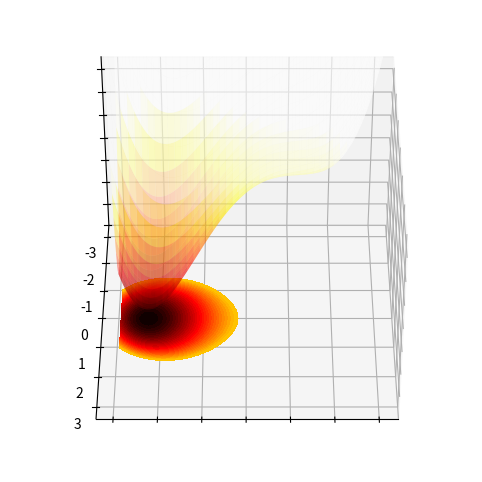
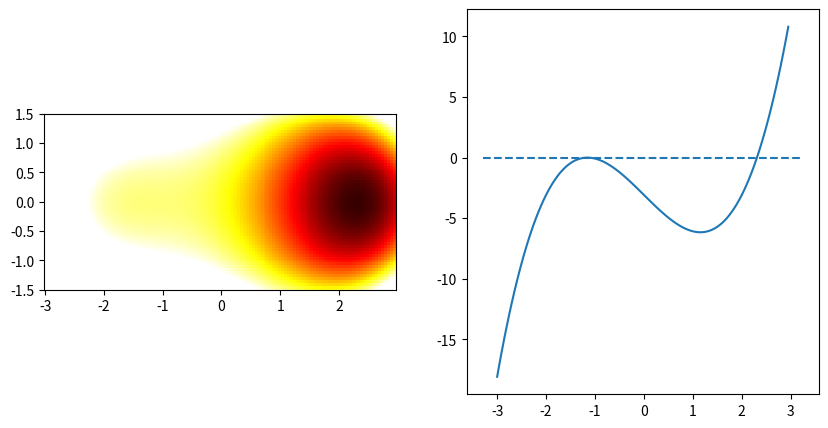

Write Python code to recreate these figures, in order.
from mpl_toolkits.mplot3d import Axes3D
import matplotlib.pyplot as plt
from matplotlib import cm
from matplotlib.ticker import LinearLocator, FormatStrFormatter
import numpy as np
from matplotlib.colors import LinearSegmentedColormap


plt.close('all')

#ax3 = fig.gca(projection='3d')
# Make data.
alphamax=np.sqrt(10)
X = np.arange(-3, 3, 0.05)
Y = np.arange(-3, 3, 0.05)
X, Y = np.meshgrid(X, Y)
#Z = -np.exp(-((X-2.5)**2 + Y**2))*np.exp(-((X+2.5)**2 + Y**2))
alpha = X + 1j*Y
#Z = np.abs((alpha**2-alpha0**2)*alpha)
k2 = 1
alpha0 = np.sqrt(8)
e1 = 3.079 #1ph drive
k1 = 0 #1ph dissipation

def getZ(alpha0):
    e2 = k2/2*alpha0**2
    Z = k2/4*(X**4+Y**4)+k2/2*(X**2*Y**2)+e2*(-X**2+Y**2)-e1*X+k1/4*(X**2+Y**2)
    Z -= np.min(Z)
    Z[Z>2*zmax]=np.nan
    return Z

def getCond(alpha0):
    e2 = k2/2*alpha0**2
    _X = X[0]
    sol = np.sqrt((2*e2-k1/2)/3/k2)
    def f(x):
        return k2*x**3-2*e2*x-e1+k1/2*x
    delta = f(-sol)-f(sol)
    delta = sol*(4/3*e2-1/3*k1)
    return k2*_X**3-2*e2*_X-e1+k1/2*_X, delta

zmax = 15

my_cmap = cm.hot

# Plot the surface.
def plotX(alpha0):
    fig = plt.figure(figsize=(8,6))
    ax = fig.add_subplot(111, projection='3d')
    ax.view_init(40, 90)
    surf = ax.plot_surface(X, Y, getZ(alpha0)+1.2, cmap=my_cmap,
                           linewidth=1, antialiased=True, alpha=0.4, vmin=0, vmax=zmax)
    levels=list(np.linspace(0,10,31))
    cset = ax.contourf(X, Y, getZ(alpha0), levels, cmap=my_cmap, alpha=1, zdir='z', offset=0, vmin=0, vmax=zmax)
    ax.set_zlim(0, zmax)
    ax.set_xticklabels(())
    #ax.set_yticklabels(())
    ax.set_zticklabels(())
    plt.savefig('doublewell2 %s .png' % str(round(alpha0**2)))

#plotX(np.sqrt(2))
#plotX(np.sqrt(4))
#plotX(np.sqrt(6))


#
#Xa = np.arange(-5, 5, 1)
#Ya = np.arange(-5, 5, 1)
#Xa, Ya = np.meshgrid(Xa, Ya)
#Za = -np.exp(-((Xa-2.5)**2 + Ya**2))-np.exp(-((Xa+2.5)**2 + Ya**2))
#Xada = Xa+0.01
#Yada = Ya+0.01
#Zada = -np.exp(-((Xada-2.5)**2 + Yada**2))-np.exp(-((Xada+2.5)**2 + Yada**2))
#ax.quiver(Xa, Ya, Za, Xada-Xa, Yada-Ya, Zada-Za, length=10, normalize=False,
#          arrow_length_ratio=1)




alpha0 = np.sqrt(4)
plotX(alpha0)
fig, ax = plt.subplots(1,2, figsize=(10,5))

ax[0].pcolor(X, Y, getZ(alpha0)+1, cmap=my_cmap, vmin=0, vmax=zmax)
ax[0].set_aspect('equal')
ax[0].set_ylim((-1.5,1.5))
plot, delta = getCond(alpha0)
ax[1].plot(X[0], plot)
print(delta)
xlim =  ax[1].get_xlim()
ax[1].hlines(0,xlim[0], xlim[1], linestyle='dashed')
#ax.set_axis_off()
plt.savefig('doublewell_background.png')
# Customize the z axis.
#ax.zaxis.set_major_locator(LinearLocator(10))
#ax.zaxis.set_major_formatter(FormatStrFormatter('%.02f'))


plt.show()
